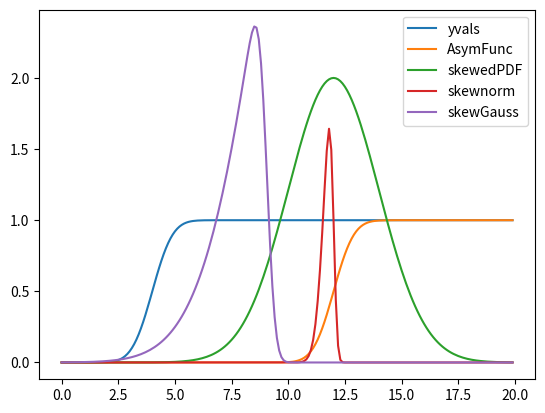

Write Python code to recreate this figure.
import numpy as np
import matplotlib.pyplot as plt
import sys
from scipy.special import erf
from scipy.stats import skewnorm


def gauss(x,a,b,c):

    return a * np.exp(-((x-b)**2/(2*c**2)))

def asymFunc(x, alpha, location, scale):

    return 0.5 * (1 + erf(alpha*(x - location)/scale))

def skewedPDF(x, alpha, scale, loc, A, mu, sigma):

    return gauss(x, A, mu, sigma) * asymFunc(x, alpha, loc, scale)

def skewedGauss(x,a,b,c,alpha,pos,omega):

    arg = (x - pos)/omega
    phi = a * np.exp(-((x-b)**2/(2*c)**2))
    PHI = 0.5 * (1+erf(alpha * arg/np.sqrt(2))) 

    return  2.0 / omega * phi * PHI


nbins= 60
data = []

mu = 12
sigma = 1.3

for i in range(1000):
    data.append(sigma*np.random.randn()+mu)
#print(data)

counts, edges = np.histogram(data, bins=nbins)
bin_centers = (edges[:-1]+edges[1:])/2

#plt.figure()
#plt.hist(bin_centers, weights=counts, bins=nbins)
#plt.show()
#plt.close()

xvals = np.arange(0,20,0.1)
yvals = 0.5* (1 + erf((xvals - 4)/1))

y2 = []
y3, y4 = [], []
for i in xvals:
    y2.append(asymFunc(i, 2, 12, 2))
    y3.append(skewedPDF(i, 80, mu, sigma, 2, 12, 2))
    y4.append(skewedGauss(i, 80, 12, 2, -100, 9, 30))

skewness = -3
location = 12
scale = 0.4

pdf = skewnorm.pdf(xvals, skewness, location, scale)

plt.figure()
plt.plot(xvals,yvals, label='yvals')
plt.plot(xvals,y2, label='AsymFunc')
plt.plot(xvals,y3, label='skewedPDF')
plt.plot(xvals,pdf, label='skewnorm')
plt.plot(xvals,y4, label='skewGauss')
plt.legend()
plt.savefig("testplot-asymGauss.png")
plt.close()
